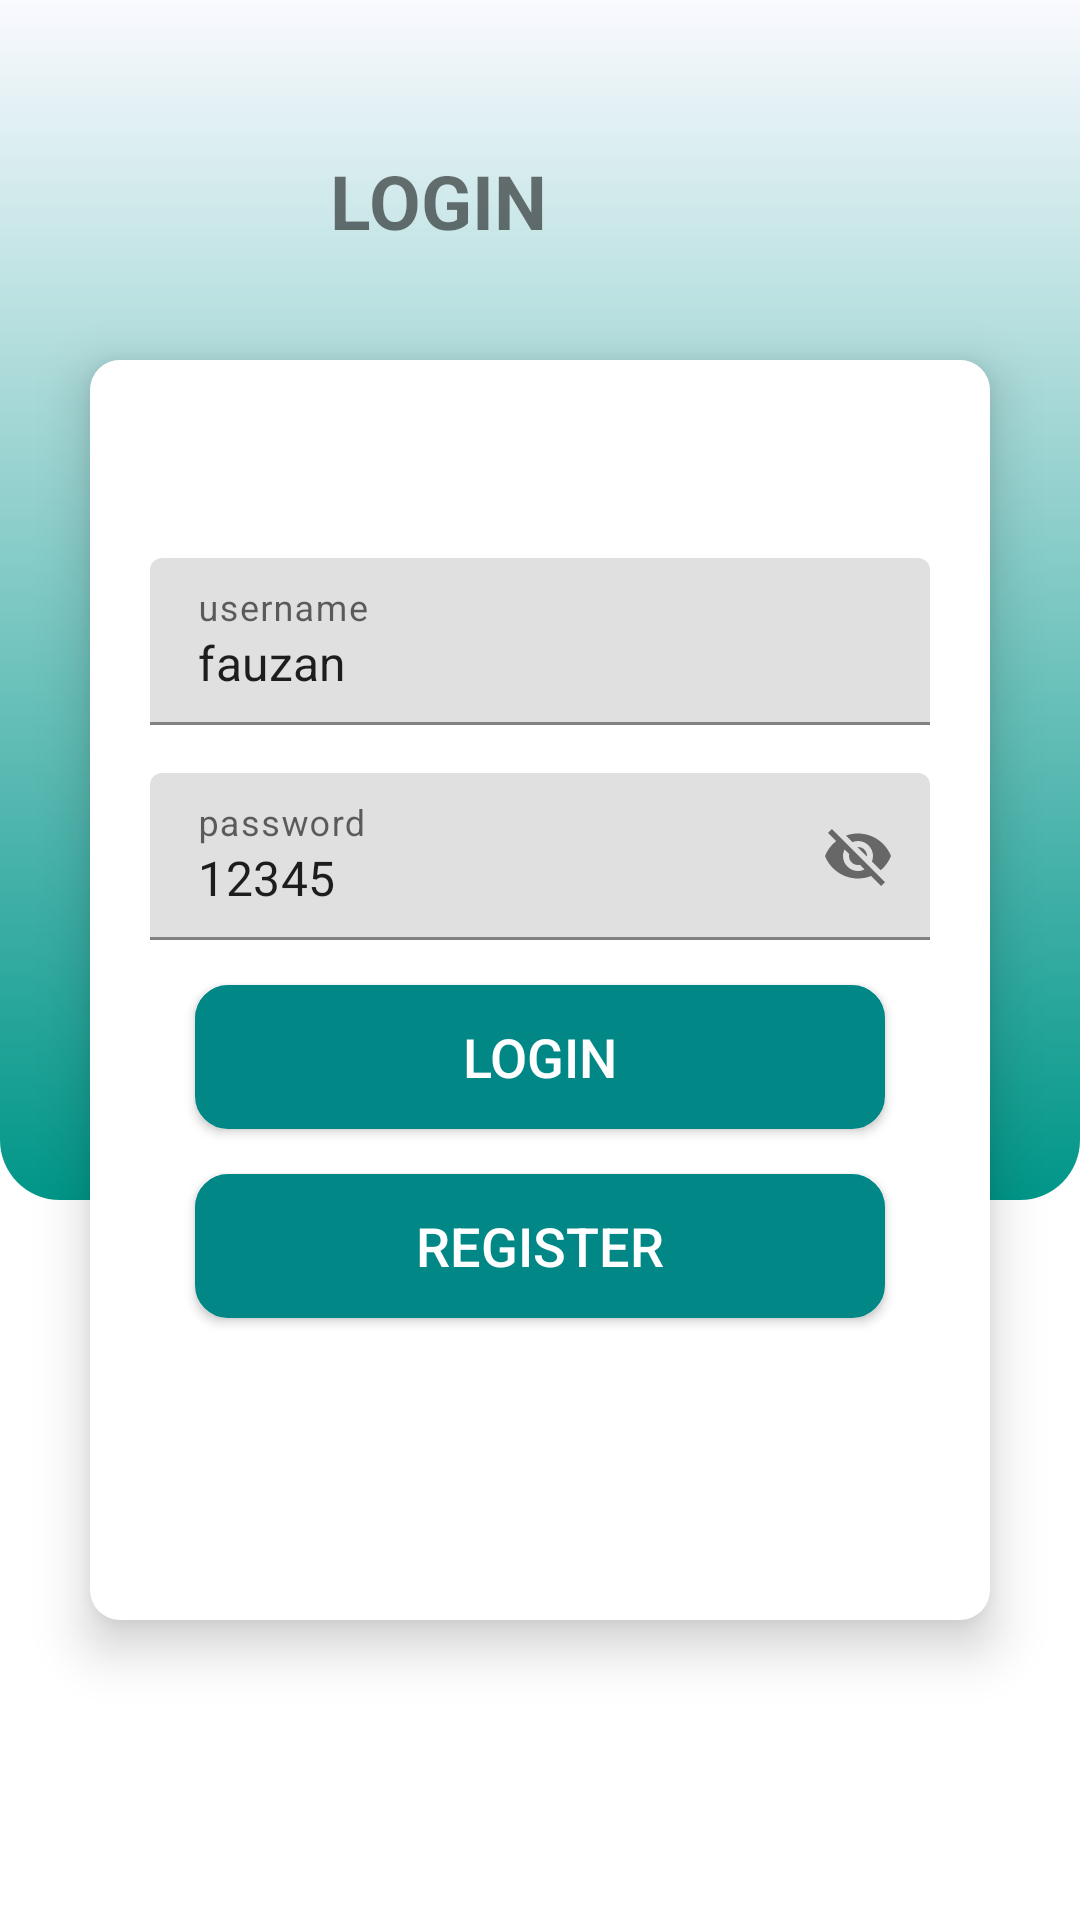

Android layout source for this screen:
<!-- AndroidManifest.xml: application theme Theme.AplikasiTest -->
<!-- res/layout/activity_login.xml -->
<?xml version="1.0" encoding="utf-8"?>
<androidx.coordinatorlayout.widget.CoordinatorLayout
    xmlns:android="http://schemas.android.com/apk/res/android"
    xmlns:app="http://schemas.android.com/apk/res-auto"
    xmlns:tools="http://schemas.android.com/tools"
    android:layout_width="match_parent"
    android:layout_height="match_parent"
    tools:context=".MainActivity">

    <RelativeLayout
        android:id="@+id/relatif"
        android:layout_width="match_parent"
        android:layout_height="400dp"
        android:background="@drawable/background4"
        android:orientation="vertical"
        android:scrollbarAlwaysDrawVerticalTrack="true">
        <RelativeLayout
            android:layout_width="match_parent"
            android:layout_height="130dp"
            android:layout_marginLeft="30dp"
            android:gravity="center_vertical"
            android:layout_marginRight="30dp">

            <ImageView
                android:id="@+id/img1"
                android:layout_width="70dp"
                android:layout_height="70dp"
                android:background="@drawable/ic_baseline_person_24" />

            <TextView
                android:id="@+id/contoh"
                android:layout_width="wrap_content"
                android:layout_height="wrap_content"
                android:layout_marginLeft="10dp"
                android:layout_marginTop="20dp"
                android:layout_toRightOf="@id/img1"
                android:text="LOGIN"
                android:textSize="25dp"
                android:textStyle="bold" />
        </RelativeLayout>
    </RelativeLayout>

    <androidx.cardview.widget.CardView
        android:layout_width="match_parent"
        android:layout_height="420dp"
        android:layout_rowWeight="1"
        android:layout_columnWeight="1"
        android:layout_centerHorizontal="true"
        android:layout_marginLeft="30dp"
        android:layout_marginTop="120dp"
        android:layout_marginRight="30dp"
        app:cardCornerRadius="10dp"
        app:cardElevation="10dp">

        <RelativeLayout
            android:id="@+id/relativeLayout"
            android:layout_width="match_parent"
            android:layout_height="match_parent"
            android:background="#fff"
            android:elevation="4dp"
            android:orientation="vertical"
            android:padding="20dp">

            <LinearLayout
                android:layout_width="match_parent"
                android:layout_height="match_parent"
                android:orientation="vertical"
                android:paddingTop="30dp">

                <com.google.android.material.textfield.TextInputLayout
                    android:layout_width="match_parent"
                    android:layout_height="wrap_content">

                    <EditText
                        android:id="@+id/edtusername"
                        android:layout_width="fill_parent"
                        android:layout_height="wrap_content"
                        android:layout_marginTop="16dp"
                        android:hint="username"
                        android:inputType="number"
                        android:text="fauzan" />
                </com.google.android.material.textfield.TextInputLayout>

                <com.google.android.material.textfield.TextInputLayout
                    android:id="@+id/passwordForm"
                    android:layout_width="match_parent"
                    android:layout_height="wrap_content"
                    app:endIconMode="password_toggle">

                    <com.google.android.material.textfield.TextInputEditText
                        android:id="@+id/edtpassword"
                        android:layout_width="fill_parent"
                        android:layout_height="wrap_content"
                        android:layout_marginTop="16dp"
                        android:hint="password"
                        android:text="12345" />
                </com.google.android.material.textfield.TextInputLayout>
                <Button
                    android:id="@+id/ButtonLogin"
                    android:layout_width="match_parent"
                    android:layout_height="wrap_content"
                    android:layout_gravity="center"
                    android:layout_marginLeft="15dp"
                    android:layout_marginTop="15dp"
                    android:layout_marginRight="15dp"
                    android:background="@drawable/edittextstyle"
                    android:backgroundTint="@color/teal_700"
                    android:text="LOGIN"
                    android:textAllCaps="false"
                    android:textColor="#fff"
                    android:textSize="18sp" />
                <Button
                    android:id="@+id/ButtonRegister"
                    android:layout_width="match_parent"
                    android:layout_height="wrap_content"
                    android:layout_gravity="center"
                    android:layout_marginLeft="15dp"
                    android:layout_marginTop="15dp"
                    android:layout_marginRight="15dp"
                    android:background="@drawable/edittextstyle"
                    android:backgroundTint="@color/teal_700"
                    android:text="REGISTER"
                    android:textAllCaps="false"
                    android:textColor="#fff"
                    android:textSize="18sp" />

            </LinearLayout>
        </RelativeLayout>
    </androidx.cardview.widget.CardView>

</androidx.coordinatorlayout.widget.CoordinatorLayout>
<!-- resources referenced by this layout -->
<resources>
  <!-- drawable background4 (drawable) -->
  <?xml version="1.0" encoding="utf-8"?>
  <shape xmlns:android="http://schemas.android.com/apk/res/android"
      android:shape="rectangle">
      <gradient
          android:startColor="#009688"
          android:endColor="#FAFAFF"
          android:angle="90"/>
      <corners
          android:bottomLeftRadius="20dp"
          android:bottomRightRadius="20dp"/>
  </shape>
  <!-- drawable edittextstyle (drawable) -->
  <selector xmlns:android="http://schemas.android.com/apk/res/android">
      <item>
          <shape android:shape="rectangle">
              <solid android:color="#ffffff"/>
              <corners android:radius="10dp" />
              <stroke
                  android:width="2dp"
                  android:color="@color/teal_700"
                  />
          </shape>
      </item>
  </selector>
  <style name="Theme.AplikasiTest" parent="Theme.MaterialComponents.DayNight.DarkActionBar">
          
          <item name="colorPrimary">@color/teal_700</item>
          <item name="colorPrimaryVariant">@color/purple_700</item>
          <item name="colorOnPrimary">@color/white</item>
          
          <item name="colorSecondary">@color/teal_200</item>
          <item name="colorSecondaryVariant">@color/teal_700</item>
          <item name="colorOnSecondary">@color/black</item>
          
          <item name="android:statusBarColor" tools:targetApi="l">?attr/colorPrimaryVariant</item>
          
      </style>
  <!-- not gathered from this repository: default colours our renderer supplied (Android Studio template values) -->
  <color name="purple_700">#FF3700B3</color>
  <color name="teal_200">#FF03DAC5</color>
  <color name="teal_700">#FF018786</color>
  <color name="black">#FF000000</color>
  <color name="white">#FFFFFFFF</color>
</resources>
